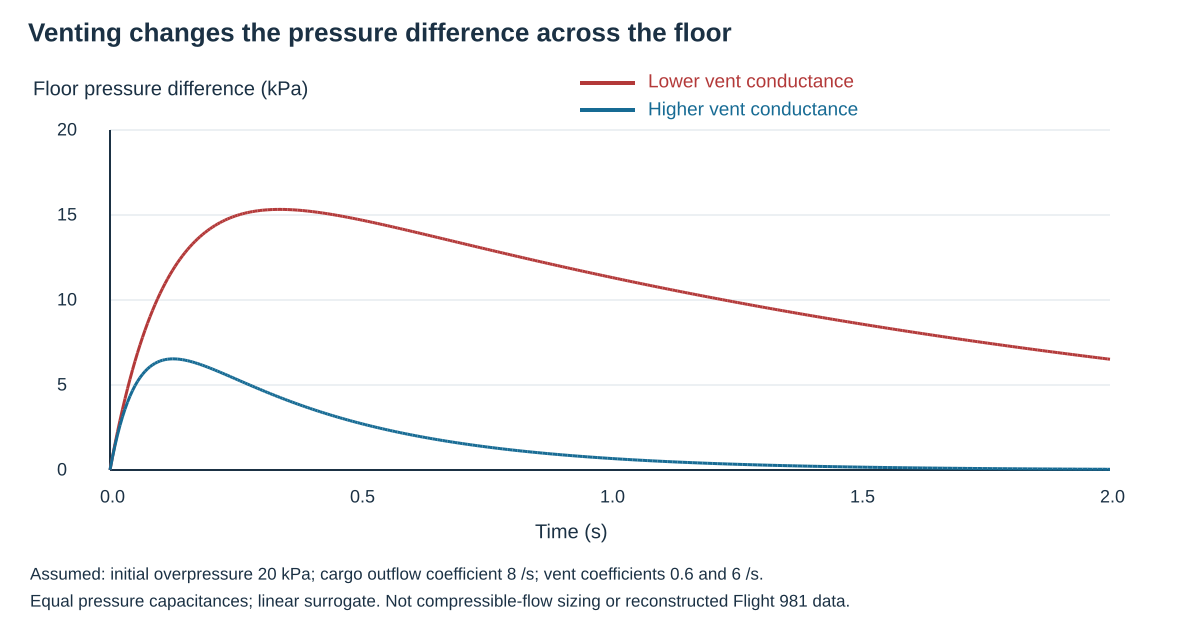

Data behind this chart, as committed beside it:
time_s, cabin_lowvent_kPa, cargo_lowvent_kPa, floor_lowvent_kPa, floor_highvent_kPa
0.0, 20.0, 20.0, 0.0, 0.0
0.005, 20, 19.22, 0.7819, 0.7611
0.01, 20, 18.47, 1.528, 1.449
0.015, 19.99, 17.75, 2.241, 2.07
0.02, 19.98, 17.06, 2.922, 2.629
0.025, 19.97, 16.4, 3.572, 3.132
0.03, 19.96, 15.77, 4.192, 3.584
0.035, 19.95, 15.16, 4.783, 3.988
0.04, 19.93, 14.58, 5.348, 4.35
0.045, 19.91, 14.03, 5.886, 4.672
0.05, 19.9, 13.5, 6.4, 4.958
0.055, 19.88, 12.99, 6.889, 5.211
0.06, 19.86, 12.5, 7.356, 5.435
0.065, 19.83, 12.03, 7.801, 5.63
0.07, 19.81, 11.58, 8.225, 5.801
0.075, 19.78, 11.15, 8.63, 5.949
0.08, 19.76, 10.74, 9.015, 6.076
0.085, 19.73, 10.35, 9.381, 6.184
0.09, 19.7, 9.97, 9.73, 6.274
0.095, 19.67, 9.609, 10.06, 6.349
0.1, 19.64, 9.262, 10.38, 6.41
0.105, 19.61, 8.93, 10.68, 6.457
0.11, 19.58, 8.611, 10.96, 6.493
0.115, 19.54, 8.306, 11.24, 6.517
0.12, 19.51, 8.014, 11.49, 6.532
0.125, 19.47, 7.734, 11.74, 6.538
0.13, 19.44, 7.466, 11.97, 6.536
0.135, 19.4, 7.208, 12.19, 6.527
0.14, 19.37, 6.962, 12.4, 6.511
0.145, 19.33, 6.726, 12.6, 6.489
0.15, 19.29, 6.499, 12.79, 6.462
0.155, 19.25, 6.282, 12.97, 6.43
0.16, 19.21, 6.074, 13.14, 6.394
0.165, 19.17, 5.875, 13.3, 6.354
0.17, 19.13, 5.684, 13.45, 6.31
0.175, 19.09, 5.501, 13.59, 6.264
0.18, 19.05, 5.325, 13.72, 6.215
0.185, 19.01, 5.157, 13.85, 6.163
0.19, 18.97, 4.996, 13.97, 6.109
0.195, 18.93, 4.841, 14.08, 6.053
0.2, 18.88, 4.693, 14.19, 5.996
0.205, 18.84, 4.551, 14.29, 5.937
0.21, 18.8, 4.415, 14.38, 5.878
0.215, 18.75, 4.284, 14.47, 5.817
0.22, 18.71, 4.159, 14.55, 5.755
0.225, 18.67, 4.038, 14.63, 5.693
0.23, 18.62, 3.923, 14.7, 5.63
0.235, 18.58, 3.813, 14.77, 5.566
0.24, 18.53, 3.707, 14.83, 5.502
0.245, 18.49, 3.605, 14.88, 5.438
0.25, 18.44, 3.508, 14.94, 5.374
0.255, 18.4, 3.414, 14.99, 5.31
0.26, 18.35, 3.324, 15.03, 5.246
0.265, 18.31, 3.238, 15.07, 5.182
0.27, 18.26, 3.156, 15.11, 5.118
0.275, 18.22, 3.076, 15.14, 5.055
0.28, 18.17, 3, 15.17, 4.991
0.285, 18.13, 2.927, 15.2, 4.928
0.29, 18.08, 2.857, 15.22, 4.866
0.295, 18.04, 2.79, 15.25, 4.804
... 341 more rows
